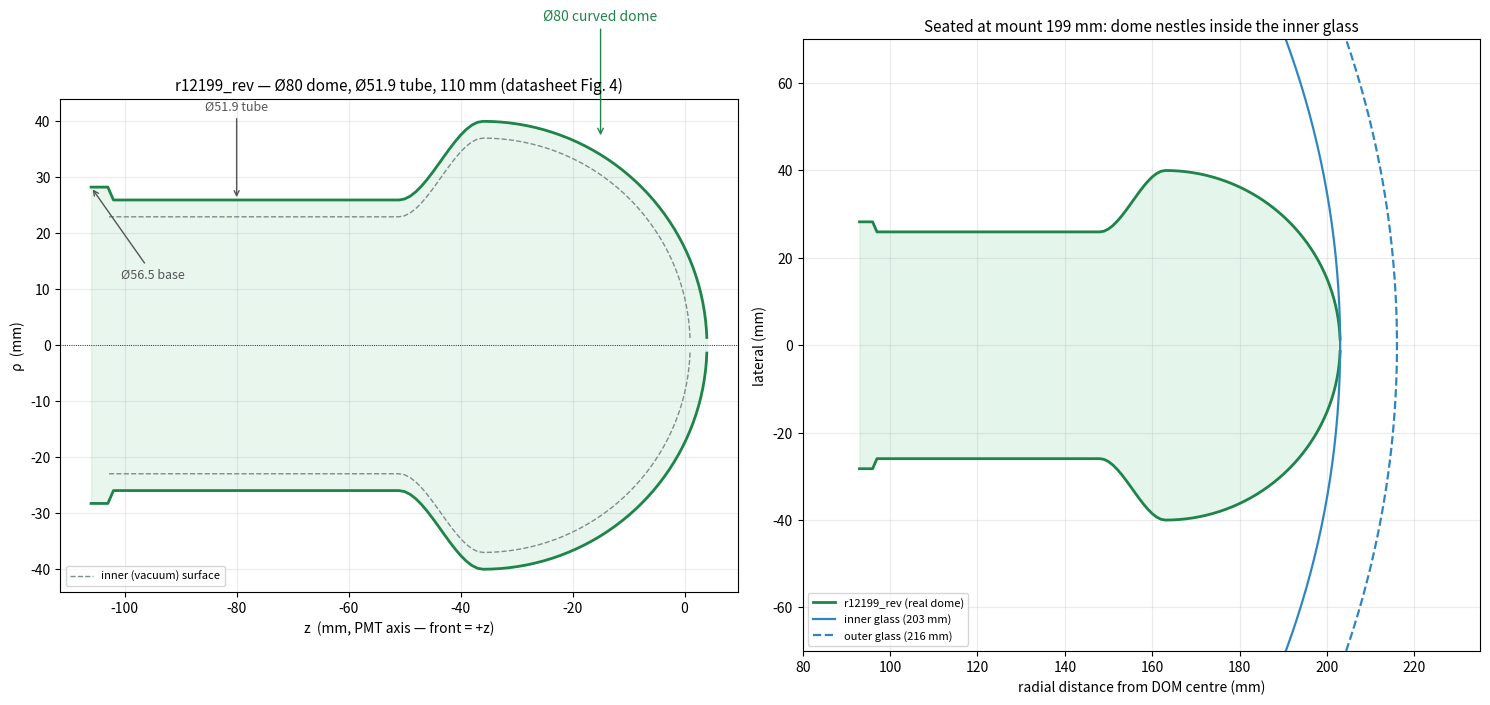

The matplotlib source for this figure:
#!/usr/bin/env python3
"""
Generate (and plot) the profile for the r12199_rev PMT model — RAT "revolution" construction.

Built faithfully from the Hamamatsu R12199 datasheet (TPMH1356E, Fig. 4):

    Ø80 mm    hemispherical bulb (outer glass)
    Ø72 mm    minimum photocathode effective area
    Ø51.9 mm  cylindrical neck / tube
    Ø56.5 mm  base
    110 mm    overall body length (photocathode apex -> base bottom)
    ~3 mm     glass wall thickness

A "revolution" PMT is two polylines in the (rho, z) plane, spun around the z-axis:
the OUTER glass envelope and the INNER vacuum surface. `build_profiles()` returns both;
`emit_ratdb()` prints them for PMT.ratdb; `plot()` draws the two-panel figure.

Coordinate / placement convention
----------------------------------
z is the PMT axis; +z points OUT toward the light (toward the photocathode).
We put the dome APEX at z = +4 mm, matching the old toroidal r12199, so that when a PMT
is placed at the existing DOM mount positions (~196-198 mm from the DOM centre) the
photocathode still lands at the inner glass (~203 mm). The bulb is a hemisphere of
radius 40 mm, so its centre / widest ring (the "equator") sits 40 mm below the apex at
z = -36 mm.

NOTE: dynode dimensions are NOT computed here and are NOT from the datasheet (which gives
no dynode mechanics). They are placeholders; the dynode is an opaque internal structure,
optically irrelevant for a Cherenkov simulation.
"""

import math

# --------------------------------------------------------------------------
# 1. Datasheet dimensions (mm)
# --------------------------------------------------------------------------
BULB_RADIUS = 40.0    # Ø80 bulb
NECK_RADIUS = 25.95   # Ø51.9 tube
BASE_RADIUS = 28.25   # Ø56.5 base
WALL        = 3.0     # glass wall thickness
BODY_LENGTH = 110.0   # apex -> base bottom

# --------------------------------------------------------------------------
# 2. Local-frame landmarks along the axis (mm), from the convention above
# --------------------------------------------------------------------------
Z_APEX     = 4.0                    # dome tip (front, toward the light)
Z_EQUATOR  = Z_APEX - BULB_RADIUS   # -36 : hemisphere centre = widest ring
Z_NECK     = -51.0                  # shoulder has narrowed to the tube by here
Z_BASE     = Z_APEX - BODY_LENGTH   # -106 : base bottom (110 mm below the apex)
Z_TUBE_END = Z_BASE + 4.0           # -102 : tube ends, then a short flare to the base


# --------------------------------------------------------------------------
# 3. Profile-building helpers
# --------------------------------------------------------------------------
def dome_arc(radius, n=40):
    """Hemisphere from apex to equator as (rho, z) points.
    Centred on the axis at z = Z_EQUATOR; phi is the polar angle from the apex."""
    pts = []
    for k in range(n):
        phi = math.radians(2.0 + (90.0 - 2.0) * k / (n - 1))
        pts.append((radius * math.sin(phi), Z_EQUATOR + radius * math.cos(phi)))
    return pts


def straight(p0, p1, n=4):
    """Straight run from p0 to p1 (excluding p0) as (rho, z) points."""
    return [(p0[0] + (p1[0] - p0[0]) * i / (n - 1),
             p0[1] + (p1[1] - p0[1]) * i / (n - 1)) for i in range(1, n)]


def smooth_shoulder(rho_top, rho_bot, z_top, z_bot, n=16):
    """Smoothly narrow the glass from the bulb equator (rho_top) to the tube (rho_bot),
    over z_top->z_bot. Uses a smoothstep (3t^2-2t^3) so the curve is tangent to the
    hemisphere at the top and to the cylinder at the bottom — no sharp kinks, matching
    the datasheet's continuously-curved envelope."""
    pts = []
    for i in range(1, n):
        t = i / (n - 1)
        s = 3 * t * t - 2 * t * t * t          # 0 -> 1, zero slope at both ends
        pts.append((rho_top + (rho_bot - rho_top) * s, z_top + (z_bot - z_top) * t))
    return pts


def build_profiles():
    """Return (outer, inner) profiles, each a list of (rho, z) points, front to back."""
    # OUTER glass:  dome -> shoulder -> tube -> base
    outer  = dome_arc(BULB_RADIUS)
    outer += smooth_shoulder(BULB_RADIUS, NECK_RADIUS, Z_EQUATOR, Z_NECK)   # curved shoulder Ø80->Ø51.9
    outer += straight((NECK_RADIUS, Z_NECK),    (NECK_RADIUS, Z_TUBE_END))  # cylindrical tube
    outer += [(BASE_RADIUS, Z_TUBE_END - 1.0), (BASE_RADIUS, Z_BASE)]       # short flare to Ø56.5 base

    # INNER vacuum: same profile shrunk inward by the wall thickness
    inner  = dome_arc(BULB_RADIUS - WALL)
    inner += smooth_shoulder(BULB_RADIUS - WALL, NECK_RADIUS - WALL, Z_EQUATOR, Z_NECK)
    inner += straight((NECK_RADIUS - WALL, Z_NECK),    (NECK_RADIUS - WALL, Z_TUBE_END))
    inner += [(NECK_RADIUS - WALL, Z_TUBE_END - 1.0)]
    return outer, inner


# --------------------------------------------------------------------------
# 4. Emit arrays for PMT.ratdb
# --------------------------------------------------------------------------
def emit_ratdb(outer, inner):
    def line(name, vals):
        return '"%s": [ %s ],' % (name, ", ".join("%.3f" % v for v in vals))
    print('// --- paste under index "r12199_rev" in PMT.ratdb ---')
    print(line("rho_inner", [p[0] for p in inner]))
    print(line("z_inner",   [p[1] for p in inner]))
    print(line("rho_edge",  [p[0] for p in outer]))
    print(line("z_edge",    [p[1] for p in outer]))
    print()
    print("// dynode fields are placeholders (not datasheet, optically irrelevant):")
    print('"dynode_radius": 20.0,\n"dynode_top": -46.0,\n"dynode_height": 50.0,')


# --------------------------------------------------------------------------
# 5. Plot: (A) the profile, (B) the PMT seated in the DOM glass
# --------------------------------------------------------------------------
def plot(outer, inner, mount_radius=199.0, outfile="r12199_rev_geometry.png"):
    """mount_radius = radial distance from the DOM centre to the PMT's local origin;
    with the apex at z=+4 this puts the photocathode at mount_radius+4 (~the inner glass)."""
    import numpy as np
    import matplotlib
    matplotlib.use("Agg")
    import matplotlib.pyplot as plt

    oz  = [p[1] for p in outer]; orho = [p[0] for p in outer]
    iz  = [p[1] for p in inner]; irho = [p[0] for p in inner]
    fig, (axA, axB) = plt.subplots(1, 2, figsize=(15, 7))

    # Panel A: the profile (x = z, y = rho)
    axA.plot(oz, orho, '-', color='#1e8449', lw=2)
    axA.plot(oz, [-r for r in orho], '-', color='#1e8449', lw=2)
    axA.fill_between(oz, [-r for r in orho], orho, color='#27ae60', alpha=0.10)
    axA.plot(iz, irho, '--', color='#7f8c8d', lw=1, label='inner (vacuum) surface')
    axA.plot(iz, [-r for r in irho], '--', color='#7f8c8d', lw=1)
    axA.annotate("Ø80 curved dome", (-15, 37), xytext=(-15, 58), fontsize=10,
                 color='#1e8449', ha='center', arrowprops=dict(arrowstyle='->', color='#1e8449'))
    axA.annotate("Ø51.9 tube", (-80, NECK_RADIUS), xytext=(-80, 42), fontsize=9,
                 ha='center', color='#555', arrowprops=dict(arrowstyle='->', color='#555'))
    axA.annotate("Ø56.5 base", (Z_BASE, BASE_RADIUS), xytext=(-95, 12), fontsize=9,
                 ha='center', color='#555', arrowprops=dict(arrowstyle='->', color='#555'))
    axA.axhline(0, color='k', lw=0.6, ls=':')
    axA.set_title("r12199_rev — Ø80 dome, Ø51.9 tube, 110 mm (datasheet Fig. 4)", fontsize=11)
    axA.set_xlabel("z  (mm, PMT axis — front = +z)"); axA.set_ylabel("ρ  (mm)")
    axA.set_aspect('equal'); axA.grid(alpha=0.25); axA.legend(loc='lower left', fontsize=8)

    # Panel B: seated in the DOM (radial distance from DOM centre = mount_radius + z)
    ox = [mount_radius + z for z in oz]
    axB.plot(ox, orho, '-', color='#1e8449', lw=2, label='r12199_rev (real dome)')
    axB.plot(ox, [-r for r in orho], '-', color='#1e8449', lw=2)
    axB.fill_between(ox, [-r for r in orho], orho, color='#27ae60', alpha=0.12)
    th = np.linspace(-0.45, 0.45, 200)
    for R, ls, lab in [(203, '-', 'inner glass (203 mm)'), (216, '--', 'outer glass (216 mm)')]:
        axB.plot(R * np.cos(th), R * np.sin(th), ls, color='#2e86c1', lw=1.6, label=lab)
    axB.set_title("Seated at mount %.0f mm: dome nestles inside the inner glass" % mount_radius, fontsize=11)
    axB.set_xlabel("radial distance from DOM centre (mm)"); axB.set_ylabel("lateral (mm)")
    axB.set_aspect('equal'); axB.grid(alpha=0.25); axB.legend(loc='lower left', fontsize=8)
    axB.set_xlim(80, 235); axB.set_ylim(-70, 70)

    plt.tight_layout(); plt.savefig(outfile, dpi=130, bbox_inches='tight'); plt.close()
    return outfile


# --------------------------------------------------------------------------
if __name__ == "__main__":
    outer, inner = build_profiles()
    emit_ratdb(outer, inner)
    out = plot(outer, inner)
    print("\n// summary: bulb Ø%.1f, tube Ø%.1f, base Ø%.1f, length %.1f mm  ->  wrote %s"
          % (2 * max(p[0] for p in outer), 2 * NECK_RADIUS, 2 * BASE_RADIUS,
             max(p[1] for p in outer) - min(p[1] for p in outer), out))
